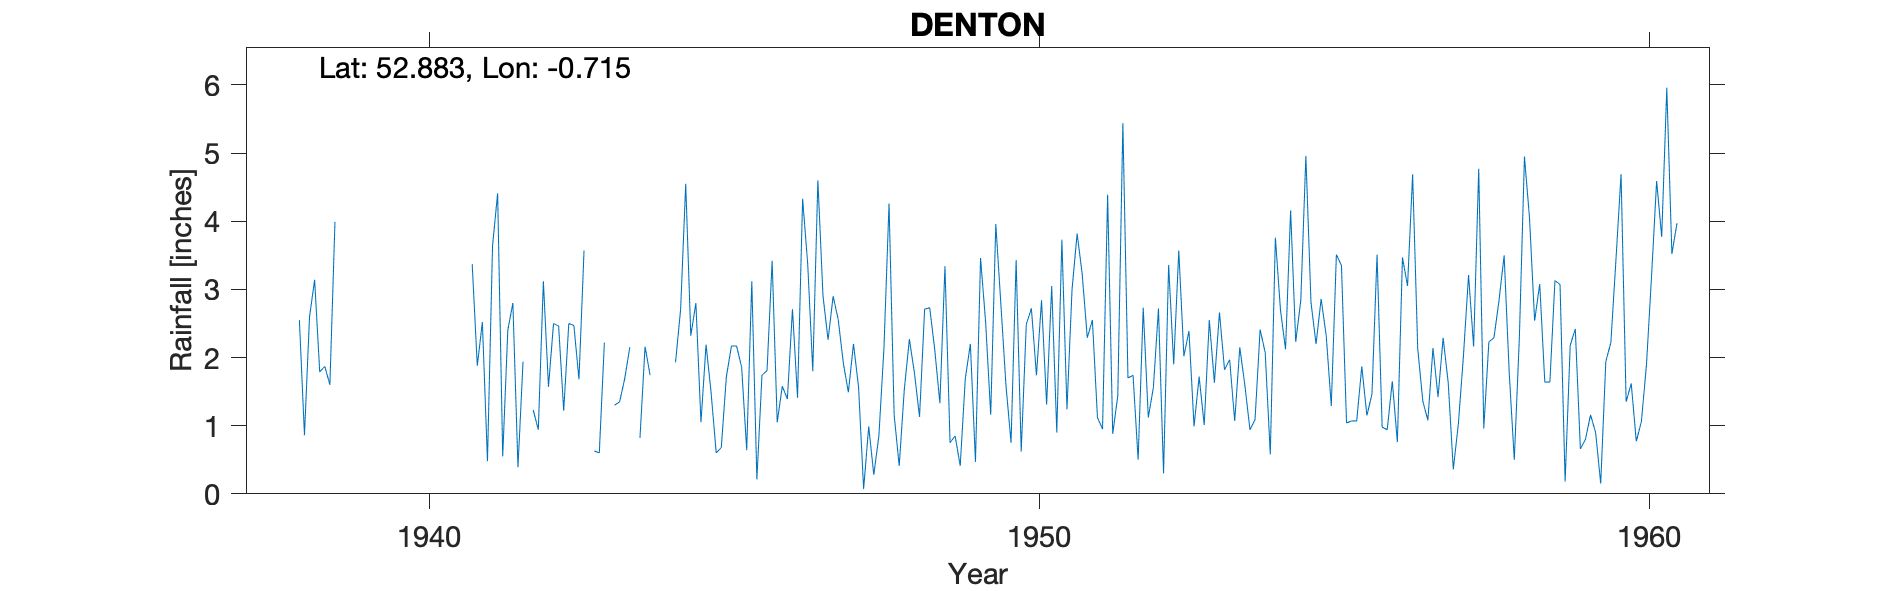

Data behind this chart, as committed beside it:
DENTON, , , , , , , , , , , , , , , , , , , , , , , 
Grid ref, SK866325, Long, -0.715, Lat, 52.88, Elevation, 300, ft, , , , , , , , , , , , , , , 
Station no, 2533/2, , , , , , , , , , , , , , , , , , , , , , 
, 1938, 1939, 1940, 1941, 1942, 1943, 1944, 1945, 1946, 1947, 1948, 1949, 1950, 1951, 1952, 1953, 1954, 1955, 1956, 1957, 1958, 1959, 1960
January, , , , , 1.94, 3.57, 2.16, 2.19, 1.81, 2.26, 4.26, 0.75, 0.75, 3.00, 1.74, 0.99, 1.09, 2.20, 3.51, 1.42, 2.84, 3.07, 4.69
February, , , , , , , 1.74, 1.48, 3.42, 2.90, 1.16, 0.85, 3.43, 3.82, 0.50, 1.72, 2.41, 2.86, 0.98, 2.29, 3.50, 0.18, 1.35
March, , , , 3.37, 1.23, 0.63, , 0.60, 1.05, 2.56, 0.41, 0.41, 0.62, 3.22, 2.73, 1.01, 2.07, 2.32, 0.94, 1.63, 1.78, 2.18, 1.62
April, , , , 1.88, 0.94, 0.60, 2.17, 0.68, 1.58, 1.92, 1.53, 1.69, 2.49, 2.29, 1.12, 2.55, 0.58, 1.29, 1.65, 0.36, 0.50, 2.42, 0.77
May, 2.55, , , 2.52, 3.12, 2.22, -999, 1.72, 1.39, 1.49, 2.27, 2.20, 2.72, 2.55, 1.56, 1.63, 3.76, 3.51, 0.76, 1.03, 2.30, 0.66, 1.06
June, 0.86, , , 0.48, 1.57, , -999, 2.17, 2.71, 2.20, 1.77, 0.47, 1.74, 1.12, 2.72, 2.66, 2.70, 3.35, 3.47, 2.03, 4.95, 0.80, 1.89
July, 2.60, , , 3.64, 2.50, 1.30, 1.93, 2.17, 1.41, 1.57, 1.13, 3.46, 2.84, 0.95, 0.30, 1.82, 2.12, 1.04, 3.05, 3.21, 4.04, 1.16, 3.19
August, 3.14, , , 4.41, 2.46, 1.35, 2.71, 1.86, 4.33, 0.07, 2.71, 2.52, 1.31, 4.39, 3.36, 1.97, 4.16, 1.07, 4.69, 2.16, 2.54, 0.90, 4.59
September, 1.79, , , 0.55, 1.22, 1.69, 4.55, 0.64, 3.37, 0.99, 2.73, 1.16, 3.05, 0.88, 1.90, 1.07, 2.23, 1.07, 2.13, 4.77, 3.08, 0.15, 3.77
October, 1.87, , , 2.40, 2.50, 2.15, 2.32, 3.12, 1.80, 0.28, 2.11, 3.96, 0.90, 1.44, 3.57, 2.15, 2.84, 1.87, 1.36, 0.96, 1.64, 1.94, 5.96
November, 1.60, , , 2.80, 2.47, , 2.80, 0.21, 4.60, 0.85, 1.33, 2.78, 3.73, 5.44, 2.02, 1.59, 4.96, 1.15, 1.08, 2.23, 1.64, 2.22, 3.52
December, 3.99, , , 0.39, 1.68, 0.82, 1.05, 1.74, 2.91, 2.14, 3.34, 1.59, 1.24, 1.70, 2.39, 0.94, 2.81, 1.46, 2.14, 2.29, 3.13, 3.44, 3.97
Total, , , , , , , , 18.58, 30.38, 19.23, 24.75, 21.84, 24.82, 30.80, 23.91, 20.10, 31.73, 23.19, 25.76, 24.38, 31.94, 19.12, 36.38
TYRain_1931-1940_15_pt1/092, , , , , , , , , , , , , , , , , , , , , , , 
TYRain_1941-1950_17_pt1/176, , , , , , , , , , , , , , , , , , , , , , , 
TYRain_1951-1960_15_pt1/178, , , , , , , , , , , , , , , , , , , , , , , 
# Readings for the following months are …, , , , , , , , , , , , , , , , , , , , , , , 
# - January-February 1941, , , , , , , , , , , , , , , , , , , , , , , 
# - February 1942, , , , , , , , , , , , , , , , , , , , , , , 
# - February, June, November 1943, , , , , , , , , , , , , , , , , , , , , , , 
# - March 1944, , , , , , , , , , , , , , , , , , , , , , , 
#, , , , , , , , , , , , , , , , , , , , , , , 
# The readings for May-June 1944 are app…, , , , , , , , , , , , , , , , , , , , , , , 
#, , , , , , , , , , , , , , , , , , , , , , , 
# The reading for September 1942 is part…, , , , , , , , , , , , , , , , , , , , , , , 
# The reading for April 1943 is part-est…, , , , , , , , , , , , , , , , , , , , , , , 
#, , , , , , , , , , , , , , , , , , , , , , , 
# The station continued until 1961 accor…, , , , , , , , , , , , , , , , , , , , , , , 
